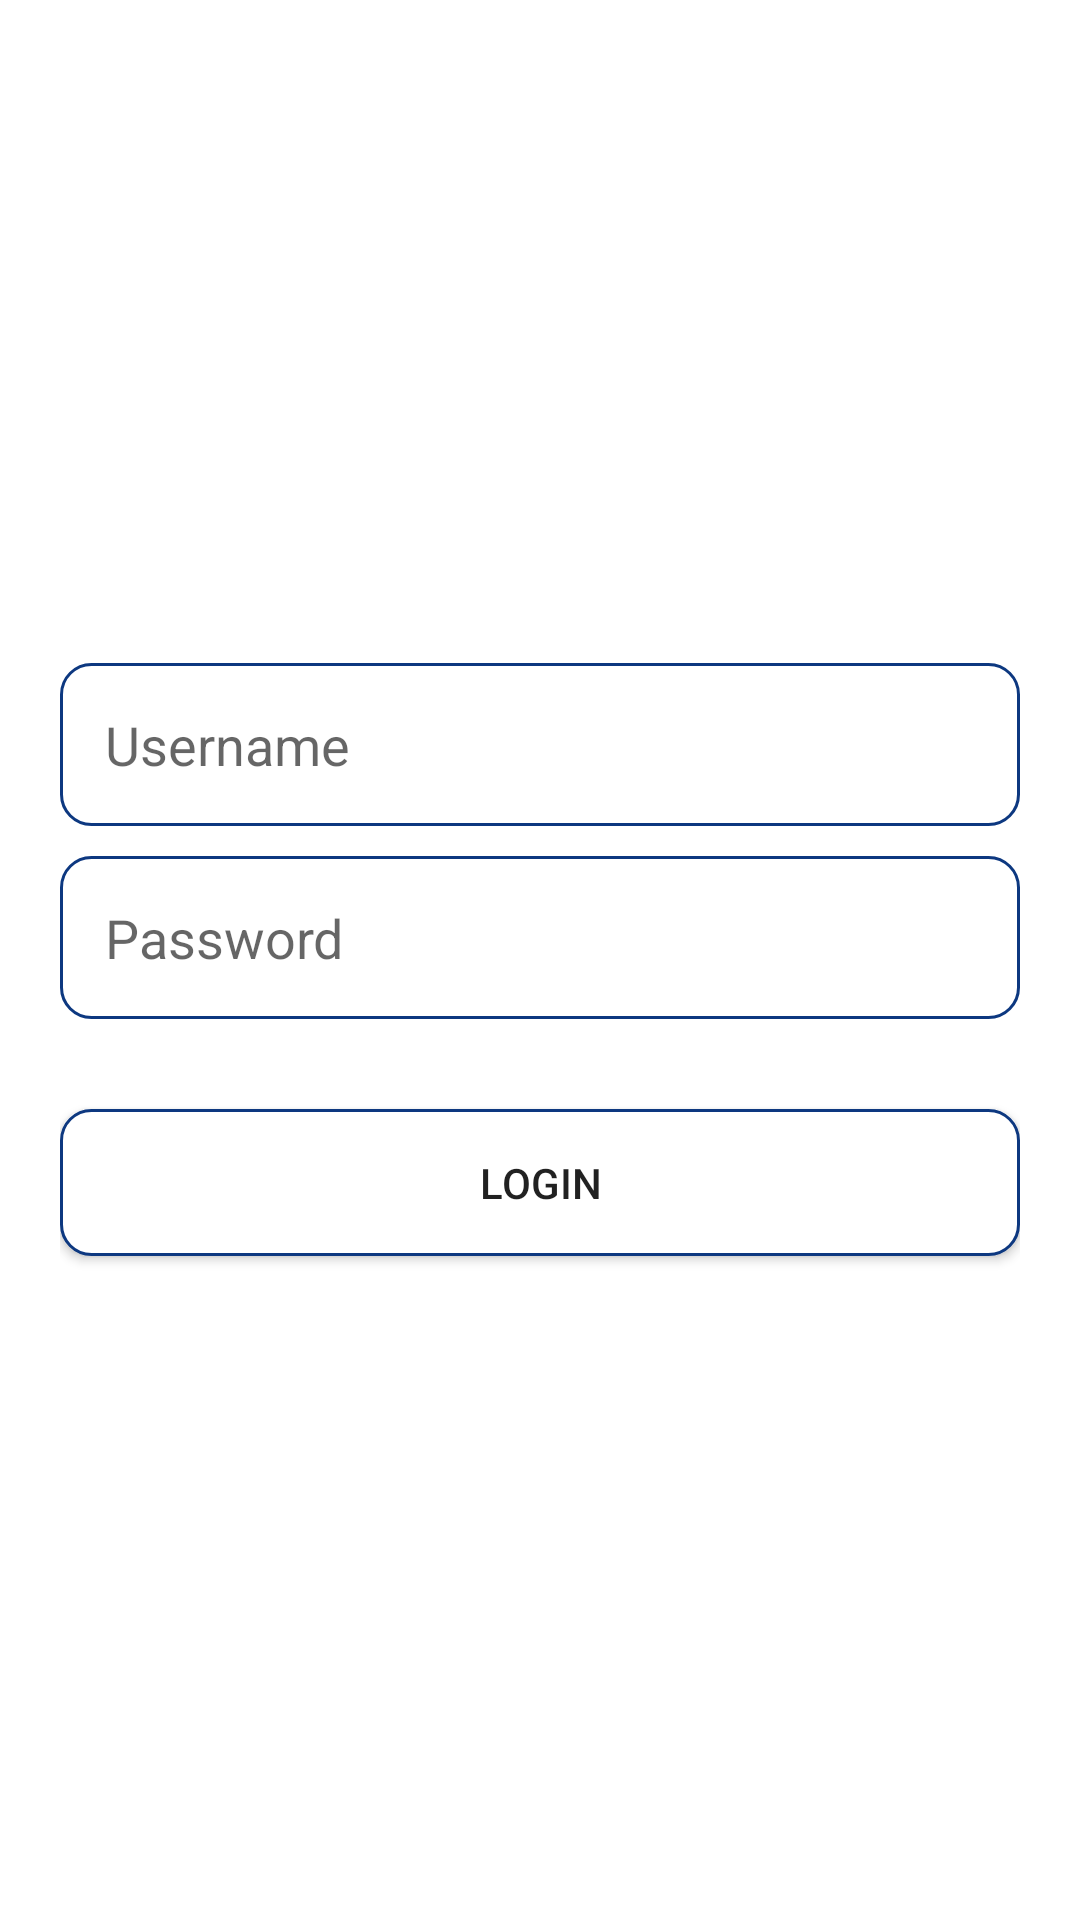

This screen was rendered from an Android layout file. Write that file and the resources it references.
<!-- AndroidManifest.xml: application theme Theme.SeekMAXHomeAssignment -->
<!-- res/layout/activity_login.xml -->
<?xml version="1.0" encoding="utf-8"?>
<LinearLayout xmlns:android="http://schemas.android.com/apk/res/android"
    android:layout_width="match_parent"
    android:layout_height="match_parent"
    android:orientation="vertical">

    <LinearLayout
        android:layout_width="match_parent"
        android:layout_height="match_parent"
        android:layout_gravity="center"
        android:layout_margin="20dp"
        android:gravity="center"
        android:orientation="vertical">

        <EditText
            android:id="@+id/edt_user_name"
            android:layout_width="match_parent"
            android:layout_height="wrap_content"
            android:hint="Username"
            android:background="@drawable/btn_border_light_with_radius"
            android:inputType="text"
            android:padding="15dp"
            android:singleLine="true" />

        <EditText
            android:id="@+id/edt_password"
            android:layout_width="match_parent"
            android:layout_height="wrap_content"
            android:layout_marginTop="10dp"
            android:hint="Password"
            android:background="@drawable/btn_border_light_with_radius"
            android:inputType="textPassword"
            android:padding="15dp"
            android:singleLine="true" />

        <View
            android:layout_width="match_parent"
            android:layout_height="30dp" />

        <Button
            android:id="@+id/btn_login"
            android:layout_width="match_parent"
            android:layout_height="wrap_content"
            android:background="@drawable/btn_border_light_with_radius"
            android:gravity="center"
            android:padding="15dp"
            android:text="Login" />

    </LinearLayout>

</LinearLayout>
<!-- resources referenced by this layout -->
<resources>
  <!-- drawable btn_border_light_with_radius (drawable) -->
  <?xml version="1.0" encoding="utf-8"?>
  <shape xmlns:android="http://schemas.android.com/apk/res/android"
      android:shape="rectangle">
      <stroke android:width="1dp" android:color="@color/color_bg_brand" />
      <corners android:radius="10dp" />
      <solid android:color="@color/white"/>
  </shape>
  <style name="Theme.SeekMAXHomeAssignment" parent="Theme.MaterialComponents.DayNight.DarkActionBar">
          
          <item name="colorPrimary">@color/color_bg_brand</item>
          <item name="colorPrimaryVariant">@color/color_bg_brand</item>
          <item name="colorOnPrimary">@color/white</item>
          
          <item name="colorSecondary">@color/color_bg_secondary</item>
          <item name="colorSecondaryVariant">@color/color_bg_secondary</item>
          <item name="colorOnSecondary">@color/black</item>
          
          <item name="android:statusBarColor">?attr/colorPrimaryVariant</item>
          
      </style>
  <color name="color_bg_brand">#0D3880</color>
  <color name="white">#FFFFFFFF</color>
  <color name="color_bg_secondary">#EFF3FB</color>
  <color name="black">#FF000000</color>
</resources>
